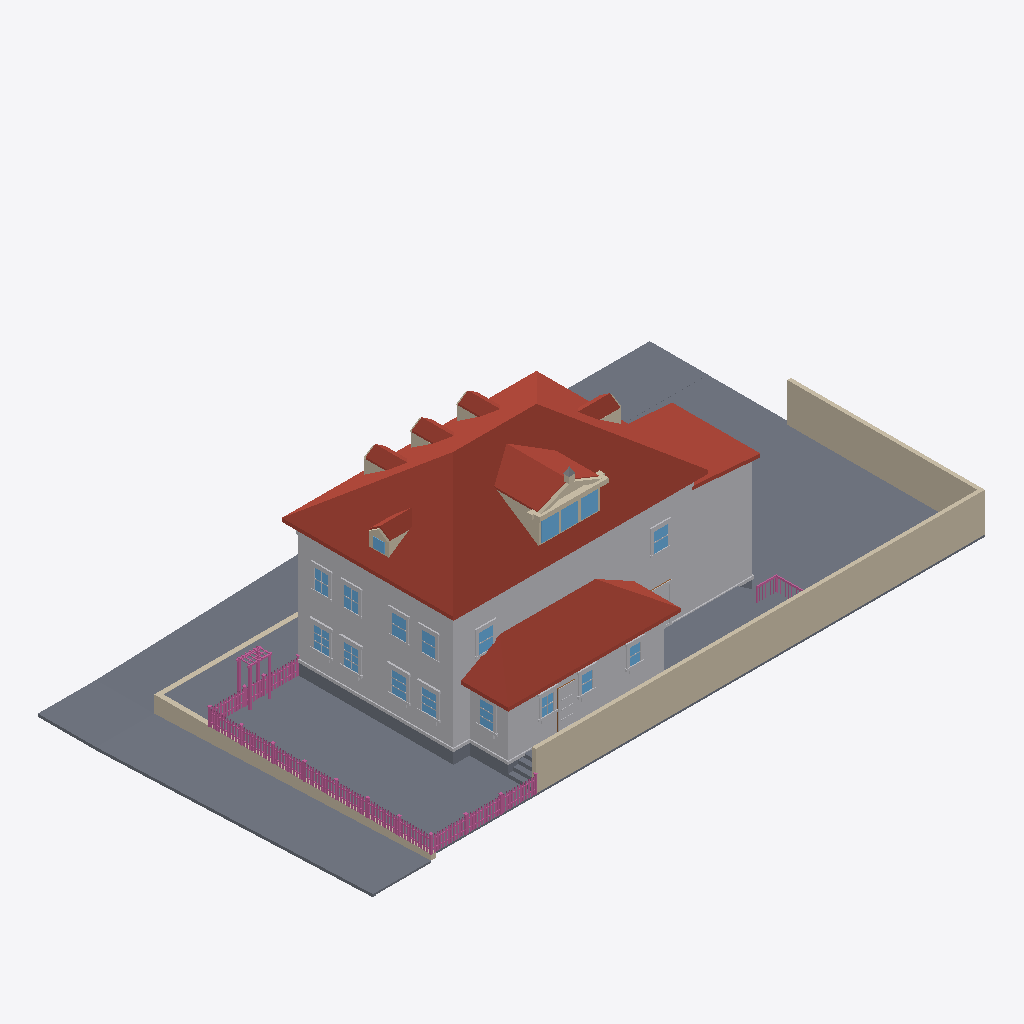
Isometric view of an IFC building model (IFC-SPF (STEP), schema IFC4, length unit metre), seen from the south-west, elements coloured by IFC class: 161 railings (pink), 93 other elements (light grey), 26 walls (beige), 24 slabs (grey), 18 windows (light blue), 15 roofs (red-brown), 1 door (brown).
Extent 33.7 m × 18.5 m × 11.9 m (x, y, z). Elements (878): 375 IfcBuildingElementProxy, 230 IfcRailing, 136 IfcWindow, 81 IfcWall, 37 IfcSlab, 15 IfcRoof, 4 IfcDoor.

HEADER;
FILE_DESCRIPTION(('ViewDefinition[DesignTransferView]'),'2;1');
FILE_NAME('/dev/null','2026-09-05T23:18:55+00:00',(''),(''),'IfcOpenShell 0.8.5','IfcOpenShell 0.8.5','Nobody');
FILE_SCHEMA(('IFC4'));
ENDSEC;
DATA;
#1=IFCPROJECT('2ksQuLzS5D2hGm$T2p47Ij',$,'Eureka Residence',$,$,$,$,(#10),#5);
#12=IFCSITE('14hYn6bF12MweUUq0Ta$CJ',$,'Site',$,$,$,$,$,$,$,$,$,$,$);
#13=IFCBUILDING('27RooZpAH6cwFXlIrf9YDU',$,'Eureka House',$,$,$,$,$,$,$,$,$);
#14=IFCBUILDINGSTOREY('2jLp_RdEPEmeDVwmdtYF_U',$,'Site',$,$,$,$,$,$,$);
#18=IFCSLAB('37g63DFJbF5OoeHL_uepIv',$,'Lot',$,$,#42,#31,$,.BASESLAB.);
#2028=IFCROOF('1FLB3wr3vExxKNlLJ9pj5H',$,'Roof - primary',$,$,#2039,#2029,$,.HIP_ROOF.);
#67=IFCBUILDINGELEMENTPROXY('2aEEphoTz6lAtBPkCfLG$Z',$,'Massing - primary',$,$,#90,#80,$,$);
#20897=IFCWALL('3$MiiZUVT3Geg9$$iXfsAa',$,'Lot wall - south',$,$,#20920,#20910,$,$);
#4446=IFCROOF('2UQTVNvGLBAvvQjJcKHb9W',$,'Roof - scullery',$,$,#4457,#4447,$,.SHED_ROOF.);
#29385=IFCSLAB('2f1aBWqM91MeKowbBhRY4G',$,'Park strip - west',$,$,#29396,#29386,$,.BASESLAB.);
#20921=IFCWALL('384d7L$bz9JQtcFW3QmsmT',$,'Lot wall - east',$,$,#20941,#20931,$,$);
#4245=IFCBUILDINGELEMENTPROXY('1qcz5qBbv5Mh74OIjPPwvQ',$,'Massing - extension',$,$,#4256,#4246,$,$);
#29343=IFCSLAB('14$A7yLt53wuJBEaqGEihq',$,'Sidewalk - west',$,$,#29354,#29344,$,.BASESLAB.);
#4382=IFCBUILDINGELEMENTPROXY('3_t8L8_vv2s88097Rv8FAG',$,'Massing - scullery',$,$,#4393,#4383,$,$);
#29196=IFCSLAB('2qb2izE1LBdhbOlF_PR0u8',$,'Sidewalk - north',$,$,#29207,#29197,$,.BASESLAB.);
#4287=IFCROOF('3a1kq9HuX17vPJgGh1JFXn',$,'Roof - extension',$,$,#4298,#4288,$,.SHED_ROOF.);
#29151=IFCSLAB('1DULc2K_DE6BqfCftZn0gD',$,'Park strip - north',$,$,#29162,#29152,$,.BASESLAB.);
#29611=IFCWALL('12HGXVQ5vEyhDQ3cgUuEWv',$,'Retaining wall - west',$,$,#29622,#29612,$,$);
#29439=IFCSLAB('2WokuNH5T5phlTqLAiFIDS',$,'Sidewalk - NW corner',$,$,#29459,#29449,$,.BASESLAB.);
#29250=IFCSLAB('3nwYI3vajBKPz2wOyKnUh0',$,'Park strip - north level',$,$,#29270,#29260,$,.BASESLAB.);
#3047=IFCROOF('1KYOrHTqbDIewi0$Z6wtSd',$,'Shed dormer roof W',$,$,#3058,#3048,$,$);
#20159=IFCSLAB('2GAm00SL1Djx33Kj3XscdW',$,'Deck',$,$,#20179,#20169,$,$);
#43=IFCSLAB('1$9_A$KvvA2hQKjLJY9_3X',$,'Crawlspace - primary',$,$,#66,#56,$,.BASESLAB.);
#29271=IFCSLAB('1MZHlIzc55W8v002Ut2lWc',$,'Sidewalk - north level',$,$,#29291,#29281,$,.BASESLAB.);
#29427=IFCSLAB('0L$KDhmHXA$eX7XT$8n3A8',$,'Curb - west',$,$,#29438,#29428,$,.BASESLAB.);
#20135=IFCSLAB('2zt5lYLuT8HuR4JhdZHvMd',$,'Deck',$,$,#20158,#20148,$,$);
#115=IFCBUILDINGELEMENTPROXY('2TrrE8yA1A2QTaqES3yYY0',$,'Belt course - primary',$,$,#135,#125,$,$);
#3089=IFCROOF('3yQo4NkkP1Xwbe8I1ON1t4',$,'Shed dormer roof E',$,$,#3100,#3090,$,$);
#4173=IFCBUILDINGELEMENTPROXY('3AA9X3ZJjETv$AeK9tQJ1n',$,'Water table - primary',$,$,#4193,#4183,$,$);
#29532=IFCWALL('3aFGqrnQb5ZwxhHkdyrDN4',$,'Retaining wall - north west of entry',$,$,#29543,#29533,$,$);
#3138=IFCWALL('0Wn0loL5j1YeBFD6HOZZhS',$,'Pediment cornice',$,$,#3158,#3148,$,$);
#29238=IFCSLAB('2t1rUhrTj6KghE$StmQpT3',$,'Curb - north',$,$,#29249,#29239,$,.BASESLAB.);
#4119=IFCROOF('1OUfCCeWr04fLQH8wRN_Ey',$,'Hip dormer west roof S',$,$,#4130,#4120,$,$);
#2289=IFCROOF('3FDOxOUIz4cR5VzePzWiFx',$,'Dormer 1 roof W',$,$,#2300,#2290,$,$);
#3819=IFCROOF('1RXRnyo3f6rPCqBcZtRG8Q',$,'Hip dormer east roof S',$,$,#3830,#3820,$,$);
#2589=IFCROOF('0Teka5Ogb3QhFQqWkSm4gK',$,'Dormer 2 roof W',$,$,#2600,#2590,$,$);
#2889=IFCROOF('0_qknoSlrEQxtq1dQ605kQ',$,'Dormer 3 roof W',$,$,#2900,#2890,$,$);
#4320=IFCSLAB('27fShuf5f7LPfoDaDc_b3H',$,'Crawlspace - scullery',$,$,#4340,#4330,$,.BASESLAB.);
#2968=IFCWALL('0HJ4fg$tTFtfTfdPT$tGJq',$,'Shed dormer cheek W',$,$,#2979,#2969,$,$);
#3447=IFCWINDOW('1VVi3LqHbCzProZ517122p',$,'Shed dormer window 1',$,$,#3467,#3457,$,$,$,$,$,$);
#10929=IFCBUILDINGELEMENTPROXY('1$dX3hBBnAtv1pI0G1O4bz',$,'Back Door part',$,$,#10949,#10939,$,$);
#3489=IFCWINDOW('3x_IjeWz93TuL19D4LUtjq',$,'Shed dormer window 2',$,$,#3509,#3499,$,$,$,$,$,$);
#3531=IFCWINDOW('0mf8FxkNb4jxrKtT2E6TJB',$,'Shed dormer window 3',$,$,#3551,#3541,$,$,$,$,$,$);
#29481=IFCSLAB('3cZJJnrAj6gfo6OUPup2EN',$,'Curb - NW corner west',$,$,#29501,#29491,$,.BASESLAB.);
#10614=IFCWINDOW('0cbm_EL$P2xguVkSfga_BO',$,'Window - Scullery E',$,$,#10634,#10624,$,$,$,$,$,$);
#22938=IFCRAILING('0N0rhlPjX1HBThmNJhny2m',$,'Fence rail',$,$,#22958,#22948,$,$);
#7182=IFCWINDOW('1D7KP2Err3SfU600ywjipE',$,'Window - Kitchen W2',$,$,#7202,#7192,$,$,$,$,$,$);
#12042=IFCWINDOW('02ZrsyDXb3Rg3MBJQ4ZrZL',$,'Upper - West 2',$,$,#12062,#12052,$,$,$,$,$,$);
#6972=IFCWINDOW('170b90ypLEnRx$uanReY02',$,'Window - Kitchen W1',$,$,#6992,#6982,$,$,$,$,$,$);
#12546=IFCWINDOW('1nZ6ZvFMf3UP$6Pqw3Prkk',$,'Upper - South E',$,$,#12566,#12556,$,$,$,$,$,$);
#22959=IFCRAILING('1joDTIbEX1bf6CfNizUNcv',$,'Fence rail',$,$,#22979,#22969,$,$);
#8064=IFCWINDOW('2DASZz5rT1tvTa1h8EA4GT',$,'Window - Dining W2',$,$,#8084,#8074,$,$,$,$,$,$);
#12714=IFCWINDOW('1Q0vAZz9bDoeoy9spLHxCY',$,'Upper - South W',$,$,#12734,#12724,$,$,$,$,$,$);
#3189=IFCWALL('3bey_s0SPD4PaSDpQKZVFl',$,'Pediment rake',$,$,#3200,#3190,$,$);
#7854=IFCWINDOW('0LdawmAvLFwgWXqLWV9QWk',$,'Window - Dining W1',$,$,#7874,#7864,$,$,$,$,$,$);
#11874=IFCWINDOW('1_I$QlRXn7WRTfTHZz4C9Y',$,'Upper - West 1',$,$,#11894,#11884,$,$,$,$,$,$);
#12210=IFCWINDOW('3KE69SnazBARzV9GO9jvOr',$,'Upper - West 3',$,$,#12230,#12220,$,$,$,$,$,$);
#29292=IFCSLAB('1DaoWbdbL5xuioEaPozxrQ',$,'Curb - north level',$,$,#29312,#29302,$,.BASESLAB.);
#4458=IFCBUILDINGELEMENTPROXY('08eEFP2L19TOEMmWh8W4_R',$,'Water table - scullery',$,$,#4478,#4468,$,$);
#12378=IFCWINDOW('3Y3SH5H4rBvAME6g2ovxc3',$,'Upper - West 4',$,$,#12398,#12388,$,$,$,$,$,$);
#29460=IFCSLAB('1HSOeO0ej9QPrkMID8Zzn_',$,'Curb - NW corner north',$,$,#29480,#29470,$,.BASESLAB.);
#10047=IFCWINDOW('1UGkso5Fj6mhGquD9lz$Av',$,'Window - Scullery S1',$,$,#10067,#10057,$,$,$,$,$,$);
#10236=IFCWINDOW('03ROJfJdjAefQy4OfCJdLs',$,'Window - Scullery S2',$,$,#10256,#10246,$,$,$,$,$,$);
#10425=IFCWINDOW('3lX6y2Tz58ABCQDi0cP20M',$,'Window - Scullery S3',$,$,#10445,#10435,$,$,$,$,$,$);
#3231=IFCWALL('3XWvBKdiD49vPXZzwAbJGU',$,'Pediment rake',$,$,#3242,#3232,$,$);
#28498=IFCRAILING('1MhsckKMD49f$7T0qqxDJR',$,'Trellis post',$,$,#28518,#28508,$,$);
#4299=IFCBUILDINGELEMENTPROXY('3lfSoCm5fE_Rc0m1x2yZd_',$,'Water table - extension',$,$,#4319,#4309,$,$);
#20264=IFCSLAB('1F0tMS5wrDWwsyJBS4aCYa',$,'Deck step W1',$,$,#20284,#20274,$,$);
#20222=IFCSLAB('2TAlXB1i5B28LECja_Ftkh',$,'Deck step W0',$,$,#20242,#20232,$,$);
#2173=IFCWALL('3B2WOnEizAOxNe8UVz4IuX',$,'Dormer 1 cheek W',$,$,#2184,#2174,$,$);
#2473=IFCWALL('1QmVPyfFb2bubJF9bmrmCa',$,'Dormer 2 cheek W',$,$,#2484,#2474,$,$);
#6927=IFCBUILDINGELEMENTPROXY('3uGyUmaDz2UAbgjeLXoC1t',$,'Family -) Patio part',$,$,#6950,#6940,$,$);
#3957=IFCWINDOW('0Akaio7mXFzvP7aXWyXV0U',$,'Hip dormer west window',$,$,#3977,#3967,$,$,$,$,$,$);
#3703=IFCWALL('2xGJJwfAr9lwDJ8hYmCdpZ',$,'Hip dormer east cheek S',$,$,#3714,#3704,$,$);
#2773=IFCWALL('1_L9Up$VLEgeGRDNgyUWmD',$,'Dormer 3 cheek W',$,$,#2784,#2774,$,$);
#20942=IFCRAILING('1RFArWXkX5_8WCX$6CU6q8',$,'Fence rail',$,$,#20962,#20952,$,$);
#20963=IFCRAILING('3nvUhBXY9CwhMsyOyAA1Fg',$,'Fence rail',$,$,#20983,#20973,$,$);
#4003=IFCWALL('1kAMBk$pL28BsPGSelnBGa',$,'Hip dormer west cheek S',$,$,#4014,#4004,$,$);
#28456=IFCRAILING('2o4IN6YMf51PBifZBRC9t4',$,'Trellis post',$,$,#28476,#28466,$,$);
#10866=IFCBUILDINGELEMENTPROXY('05ewcPcsn5ywOw0pvrhswa',$,'Back Door part',$,$,#10886,#10876,$,$);
#20327=IFCSLAB('28fvDERZrFHQcOzvuyYpUg',$,'Deck step E3',$,$,#20347,#20337,$,$);
#28519=IFCRAILING('1L$xPDsSr9dhxFC5QAbnoZ',$,'Trellis post',$,$,#28539,#28529,$,$);
#4077=IFCWALL('0E158TJHD0cB7qHeSgI4fk',$,'Hip dormer west gable',$,$,#4088,#4078,$,$);
#4161=IFCROOF('1_9TKpROP0Qv40iBkeKk3X',$,'Hip dormer west roof N',$,$,#4172,#4162,$,$);
#20306=IFCSLAB('0JMMuEf6f6wR_KWZ1B8dUD',$,'Deck step W2',$,$,#20326,#20316,$,$);
#10635=IFCBUILDINGELEMENTPROXY('0A9nA0y5DBRB0M71eSVwj1',$,'Casing - Window - Scullery E',$,$,#10655,#10645,$,$);
#8190=IFCBUILDINGELEMENTPROXY('2eBCFaQLjBshp5JNs_kohp',$,'Header - Window - Dining W2',$,$,#8210,#8200,$,$);
#7308=IFCBUILDINGELEMENTPROXY('3pFc453z94nunXSdWgo26q',$,'Header - Window - Kitchen W2',$,$,#7328,#7318,$,$);
#7980=IFCBUILDINGELEMENTPROXY('2OlFPfVGn7DwiMnt8bNwfi',$,'Header - Window - Dining W1',$,$,#8000,#7990,$,$);
#7098=IFCBUILDINGELEMENTPROXY('2xSyduVDv4vBzy_shzTB2g',$,'Header - Window - Kitchen W1',$,$,#7118,#7108,$,$);
#6993=IFCBUILDINGELEMENTPROXY('20PN9D5kX8ExLD4Nr6AX9O',$,'Casing - Window - Kitchen W1',$,$,#7013,#7003,$,$);
#2631=IFCROOF('3H_mGRxur7qug3u6$w3WZs',$,'Dormer 2 roof E',$,$,#2642,#2632,$,$);
#7203=IFCBUILDINGELEMENTPROXY('2TfQEG$uz43PLl6bU2hcie',$,'Casing - Window - Kitchen W2',$,$,#7223,#7213,$,$);
#7875=IFCBUILDINGELEMENTPROXY('2I3$FRAKT3kv7zSjHkV5Uf',$,'Casing - Window - Dining W1',$,$,#7895,#7885,$,$);
#3861=IFCROOF('0TC9T3DyL2BhaFkcl7vOZI',$,'Hip dormer east roof N',$,$,#3872,#3862,$,$);
#2331=IFCROOF('05bk4L__D249XuLWPdrKT8',$,'Dormer 1 roof E',$,$,#2342,#2332,$,$);
#2931=IFCROOF('35WI_F3BT8auGWv0h_l_Rb',$,'Dormer 3 roof E',$,$,#2942,#2932,$,$);
#12588=IFCBUILDINGELEMENTPROXY('23JskfkWz0b8V21sI94JGZ',$,'Casing - Upper - South E',$,$,#12608,#12598,$,$);
#7224=IFCBUILDINGELEMENTPROXY('0udIImYIL3AOGH_qxa3N8A',$,'Casing - Window - Kitchen W2',$,$,#7244,#7234,$,$);
#11895=IFCBUILDINGELEMENTPROXY('0vv$nbYbrF9w5tWzQX9TKp',$,'Casing - Upper - West 1',$,$,#11915,#11905,$,$);
#7014=IFCBUILDINGELEMENTPROXY('0W82dIPGL3thg65nufNTOJ',$,'Casing - Window - Kitchen W1',$,$,#7034,#7024,$,$);
#12420=IFCBUILDINGELEMENTPROXY('2d4EawQEXAzQ2O9K4EN2bZ',$,'Casing - Upper - West 4',$,$,#12440,#12430,$,$);
#28477=IFCRAILING('3kcWSfG6nEHRxKR5yZyE1c',$,'Trellis post',$,$,#28497,#28487,$,$);
#12756=IFCBUILDINGELEMENTPROXY('1kwmyZ9lLCZhr4hWfLlV0Y',$,'Casing - Upper - South W',$,$,#12776,#12766,$,$);
#12399=IFCBUILDINGELEMENTPROXY('1uy7Nav9j27h2fkBtOL5bV',$,'Casing - Upper - West 4',$,$,#12419,#12409,$,$);
#3873=IFCWALL('0$Sy6Ys5DEQQkEjTcJry_w',$,'Hip dormer west jamb S',$,$,#3893,#3883,$,$);
#3426=IFCWALL('1yBrQSKyn6cxAdTFWK5XfV',$,'Shed dormer jamb 0',$,$,#3446,#3436,$,$);
#12231=IFCBUILDINGELEMENTPROXY('2tWZdGfHn43BV9ewZ0JYPd',$,'Casing - Upper - West 3',$,$,#12251,#12241,$,$);
#10845=IFCBUILDINGELEMENTPROXY('0po3_T36j9b8xd8aFDMRsV',$,'Back Door part',$,$,#10865,#10855,$,$);
#6822=IFCBUILDINGELEMENTPROXY('2YWs7Lq_593Oz$PJ1$CC7c',$,'Family -) Patio part',$,$,#6842,#6832,$,$);
#10551=IFCBUILDINGELEMENTPROXY('3KfO$iFrj8FAEzWMxFTmTI',$,'Header - Window - Scullery S3',$,$,#10571,#10561,$,$);
#10362=IFCBUILDINGELEMENTPROXY('3mdCShUJvA0P6N4_W1wQFr',$,'Header - Window - Scullery S2',$,$,#10382,#10372,$,$);
#10068=IFCBUILDINGELEMENTPROXY('128JN4QQnD1PEC0o$4lmWg',$,'Casing - Window - Scullery S1',$,$,#10088,#10078,$,$);
#3327=IFCWALL('25PbfV79f7MQWwCoCJTwvg',$,'Pediment acroterion plinth',$,$,#3347,#3337,$,$);
#7056=IFCBUILDINGELEMENTPROXY('2DqLXpOLLBYOsc3tvVvxtq',$,'Sill - Window - Kitchen W1',$,$,#7076,#7066,$,$);
#7266=IFCBUILDINGELEMENTPROXY('2vnQnqlrL6FRaidrNkQIAY',$,'Sill - Window - Kitchen W2',$,$,#7286,#7276,$,$);
#10173=IFCBUILDINGELEMENTPROXY('1pDdaz1bnDrwOu37BsITPL',$,'Header - Window - Scullery S1',$,$,#10193,#10183,$,$);
#10656=IFCBUILDINGELEMENTPROXY('1b_CDkAkfEqhEmFDZ$wb0n',$,'Casing - Window - Scullery E',$,$,#10676,#10666,$,$);
#7938=IFCBUILDINGELEMENTPROXY('03SjhFp3PC6gbtQ0JqsP$$',$,'Sill - Window - Dining W1',$,$,#7958,#7948,$,$);
#8148=IFCBUILDINGELEMENTPROXY('0bpKAnaSX0ih5F2rR89LEE',$,'Sill - Window - Dining W2',$,$,#8168,#8158,$,$);
#10089=IFCBUILDINGELEMENTPROXY('2K$B5_Uo11OAZwSOX8ByYM',$,'Casing - Window - Scullery S1',$,$,#10109,#10099,$,$);
#10698=IFCBUILDINGELEMENTPROXY('0eMr9d2Jb3wQFaUsYZcD26',$,'Sill - Window - Scullery E',$,$,#10718,#10708,$,$);
#20369=IFCRAILING('1pdsNnx5j2wxe7Se057$gF',$,'Deck rail E cap',$,$,#20392,#20382,$,$);
#10278=IFCBUILDINGELEMENTPROXY('1xINXdWen8OPVwccJb5jyl',$,'Casing - Window - Scullery S2',$,$,#10298,#10288,$,$);
#10257=IFCBUILDINGELEMENTPROXY('3VY3WuUcjA9wl$i_ACNqoV',$,'Casing - Window - Scullery S2',$,$,#10277,#10267,$,$);
#8085=IFCBUILDINGELEMENTPROXY('1CNOSbZSH1aBaQJO1N0v_P',$,'Casing - Window - Dining W2',$,$,#8105,#8095,$,$);
#12252=IFCBUILDINGELEMENTPROXY('1dUDiTXQzBOw7MWeuLL8Uk',$,'Casing - Upper - West 3',$,$,#12272,#12262,$,$);
#22896=IFCRAILING('3iqxkSM1929OVrliIswTBh',$,'Fence post',$,$,#22916,#22906,$,$);
#12084=IFCBUILDINGELEMENTPROXY('1F6APyFrnABQYCCDaZpIyq',$,'Casing - Upper - West 2',$,$,#12104,#12094,$,$);
#22812=IFCRAILING('0NUiQknkv5bxqXw8epnl8D',$,'Fence post',$,$,#22832,#22822,$,$);
#3126=IFCWALL('1hXOb58Sz5yOGbHdw48XAP',$,'Pediment tympanum',$,$,#3137,#3127,$,$);
#8106=IFCBUILDINGELEMENTPROXY('3ZS7Qxn$H8B89wpl1vr3Q0',$,'Casing - Window - Dining W2',$,$,#8126,#8116,$,$);
#11916=IFCBUILDINGELEMENTPROXY('0fTTZYTA94EOFdAtBm02hX',$,'Casing - Upper - West 1',$,$,#11936,#11926,$,$);
#7896=IFCBUILDINGELEMENTPROXY('3BBvDyDKH4iwW7LPnsmSTS',$,'Casing - Window - Dining W1',$,$,#7916,#7906,$,$);
#12063=IFCBUILDINGELEMENTPROXY('1n74a5Mvj4Bwbf692ntb0T',$,'Casing - Upper - West 2',$,$,#12083,#12073,$,$);
#12483=IFCBUILDINGELEMENTPROXY('0HfLNIcML0kfvznk$MpeUA',$,'Header - Upper - West 4',$,$,#12503,#12493,$,$);
#12819=IFCBUILDINGELEMENTPROXY('160pgUjsH56PgZ1kxXVJE_',$,'Header - Upper - South W',$,$,#12839,#12829,$,$);
#11979=IFCBUILDINGELEMENTPROXY('3j7nRBWaX6Rf3G17acLVHx',$,'Header - Upper - West 1',$,$,#11999,#11989,$,$);
#12147=IFCBUILDINGELEMENTPROXY('2AizRGWaf6kAnn_73eibvr',$,'Header - Upper - West 2',$,$,#12167,#12157,$,$);
#12315=IFCBUILDINGELEMENTPROXY('2UU_SJO41E_A0nLwTEaMhl',$,'Header - Upper - West 3',$,$,#12335,#12325,$,$);
#12651=IFCBUILDINGELEMENTPROXY('08RZaKSi15zBn_QhTnN7Xy',$,'Header - Upper - South E',$,$,#12671,#12661,$,$);
#10131=IFCBUILDINGELEMENTPROXY('1ORmbImJf9Rww_vELu7cf_',$,'Sill - Window - Scullery S1',$,$,#10151,#10141,$,$);
#10320=IFCBUILDINGELEMENTPROXY('2zyTDfkej9hunP7844kETJ',$,'Sill - Window - Scullery S2',$,$,#10340,#10330,$,$);
#10509=IFCBUILDINGELEMENTPROXY('3idP1phB5Aqgc_AjDug3UH',$,'Sill - Window - Scullery S3',$,$,#10529,#10519,$,$);
#12567=IFCBUILDINGELEMENTPROXY('2TqaPfCIv5tOEQ9ijy4l52',$,'Casing - Upper - South E',$,$,#12587,#12577,$,$);
#3372=IFCBUILDINGELEMENTPROXY('0MhfL4hvDF2RNLk645A1Be',$,'Pediment acroterion',$,$,#3383,#3373,$,$);
#3510=IFCWALL('0ysIL0eFX8gRSOaaZwiq5I',$,'Shed dormer jamb 2',$,$,#3530,#3520,$,$);
#7077=IFCBUILDINGELEMENTPROXY('0TC9xUokb3afZsMnUL7vcs',$,'Apron - Window - Kitchen W1',$,$,#7097,#7087,$,$);
#8169=IFCBUILDINGELEMENTPROXY('1VJ9prMOf7eghjbTODSzDp',$,'Apron - Window - Dining W2',$,$,#8189,#8179,$,$);
#7287=IFCBUILDINGELEMENTPROXY('2GuKvHK_v5MwZHIyj5bAf2',$,'Apron - Window - Kitchen W2',$,$,#7307,#7297,$,$);
#7959=IFCBUILDINGELEMENTPROXY('0pYgLMOGf4FuH5wtG0dHt1',$,'Apron - Window - Dining W1',$,$,#7979,#7969,$,$);
#10446=IFCBUILDINGELEMENTPROXY('0XPutegL97tvc34zQ6acls',$,'Casing - Window - Scullery S3',$,$,#10466,#10456,$,$);
#10467=IFCBUILDINGELEMENTPROXY('224gA6hKXEigyC1E9RELFx',$,'Casing - Window - Scullery S3',$,$,#10487,#10477,$,$);
#6864=IFCBUILDINGELEMENTPROXY('3jq9KMg0rAbBKS7nn6cicu',$,'Family -) Patio part',$,$,#6884,#6874,$,$);
#12735=IFCBUILDINGELEMENTPROXY('0q5OoxOAv3uvzGDHNwAevz',$,'Casing - Upper - South W',$,$,#12755,#12745,$,$);
#20348=IFCSLAB('0A1Dt0yGf0d9n3h3PMucNv',$,'Deck step W3',$,$,#20368,#20358,$,$);
#26950=IFCRAILING('3G4$$VFFzDTRuNbb6zTjub',$,'Fence post',$,$,#26970,#26960,$,$);
#3894=IFCWALL('0$exN_ubDFyetTktWnconf',$,'Hip dormer west jamb N',$,$,#3914,#3904,$,$);
#10719=IFCBUILDINGELEMENTPROXY('3JFsdGsmD5qQDyq0o1nXy0',$,'Apron - Window - Scullery E',$,$,#10739,#10729,$,$);
#12630=IFCBUILDINGELEMENTPROXY('37oTSHwd12TgqKQE7c5rH5',$,'Sill - Upper - South E',$,$,#12650,#12640,$,$);
#22854=IFCRAILING('0eAakBd_j2yvc60CB8V9iP',$,'Fence post',$,$,#22874,#22864,$,$);
#3273=IFCWALL('34x8Mupgv5DwhAviGylssu',$,'Pediment cornice return',$,$,#3284,#3274,$,$);
#10824=IFCDOOR('3rQGaB_$D5AuRaP8cm9JIa',$,'Back Door',$,$,#10844,#10834,$,$,$,$,$,$);
#11958=IFCBUILDINGELEMENTPROXY('0Q_W9C9QjAPOo6eFNCJC_F',$,'Sill - Upper - West 1',$,$,#11978,#11968,$,$);
#12126=IFCBUILDINGELEMENTPROXY('1W61yWthvA0x5MVGEQ2r4f',$,'Sill - Upper - West 2',$,$,#12146,#12136,$,$);
#12462=IFCBUILDINGELEMENTPROXY('0I0mzXYZH9dhCmAwAVB_gh',$,'Sill - Upper - West 4',$,$,#12482,#12472,$,$);
#3384=IFCWALL('1Tz0AKouP15PJyVsk2KNhz',$,'Shed dormer sill',$,$,#3404,#3394,$,$);
#12294=IFCBUILDINGELEMENTPROXY('0zWb5MNWr5BgtT2nuADiZn',$,'Sill - Upper - West 3',$,$,#12314,#12304,$,$);
#4194=IFCSLAB('2$we3XfCT4thUzVXlIrYUr',$,'Crawlspace - extension',$,$,#4214,#4204,$,.BASESLAB.);
#20708=IFCRAILING('3vbqGf3nP0jPRIKNTT4p$T',$,'Deck rail S cap',$,$,#20728,#20718,$,$);
#26992=IFCRAILING('0czod3XD16pwGPp_0JEUq$',$,'Fence post',$,$,#27012,#27002,$,$);
#12273=IFCBUILDINGELEMENTPROXY('2qmwsH$Ij9lfOTa5gWIYyf',$,'Casing - Upper - West 3',$,$,#12293,#12283,$,$);
#12441=IFCBUILDINGELEMENTPROXY('3vnE3wyHj3eeX7EuleH3Ks',$,'Casing - Upper - West 4',$,$,#12461,#12451,$,$);
#26782=IFCRAILING('0iIUs4vDf9y8xPak65zNFI',$,'Fence post',$,$,#26802,#26792,$,$);
#12777=IFCBUILDINGELEMENTPROXY('0V3oFzjIn5YeZv7b5HZexl',$,'Casing - Upper - South W',$,$,#12797,#12787,$,$);
#10530=IFCBUILDINGELEMENTPROXY('2UOIHT$6L2Ywt6ocVm5NaA',$,'Apron - Window - Scullery S3',$,$,#10550,#10540,$,$);
#28540=IFCRAILING('2hI2uhb6vBiRTASXawWXcY',$,'Trellis beam',$,$,#28560,#28550,$,$);
#12609=IFCBUILDINGELEMENTPROXY('0_6TF9m91Du9w0acihNDBF',$,'Casing - Upper - South E',$,$,#12629,#12619,$,$);
#10341=IFCBUILDINGELEMENTPROXY('3pqe_KZY12t8js1znxIiOi',$,'Apron - Window - Scullery S2',$,$,#10361,#10351,$,$);
#26634=IFCRAILING('3PH1N7GAP0pwYhKECfQBCt',$,'Fence picket',$,$,#26645,#26635,$,$);
#27247=IFCRAILING('2f35qDu4D9B9mu7f5w0buY',$,'Fence picket',$,$,#27258,#27248,$,$);
#10152=IFCBUILDINGELEMENTPROXY('1HXuC6gqDDz9xtIceWxpZC',$,'Apron - Window - Scullery S1',$,$,#10172,#10162,$,$);
#23579=IFCRAILING('1uTZ466CP5CQHh9NusUHVj',$,'Fence picket',$,$,#23590,#23580,$,$);
#11937=IFCBUILDINGELEMENTPROXY('0LPeUBOCr1yB4DprloliLY',$,'Casing - Upper - West 1',$,$,#11957,#11947,$,$);
#12105=IFCBUILDINGELEMENTPROXY('2rU70yd6H38uOL4Rz4$ZN7',$,'Casing - Upper - West 2',$,$,#12125,#12115,$,$);
#24801=IFCRAILING('1fLjMnqRn8ux7YvXFa2Z_F',$,'Fence picket',$,$,#24812,#24802,$,$);
#25412=IFCRAILING('1MsJY2pK969wJT$Ac7VedO',$,'Fence picket',$,$,#25423,#25413,$,$);
#27937=IFCRAILING('2pQ6XsX1P5ofpg0_UkZMII',$,'Fence picket',$,$,#27948,#27938,$,$);
#21442=IFCRAILING('1AjEPSUw94ngWoeBPQWxxH',$,'Fence picket',$,$,#21453,#21443,$,$);
#22053=IFCRAILING('1QpUkPx7b20vrcgmceUe5O',$,'Fence picket',$,$,#22064,#22054,$,$);
ENDSEC;
